Run: headless pygame with SDL's dummy video driver; simulated clock (each Clock.tick advances the game by its frame time, no real sleeping); random seed 0; keys injected as events and as key.get_pressed() state; mouse plan: one left click at the window centre at the start of phase 2, then a move to the lower-right quarter at the start of phase 3.
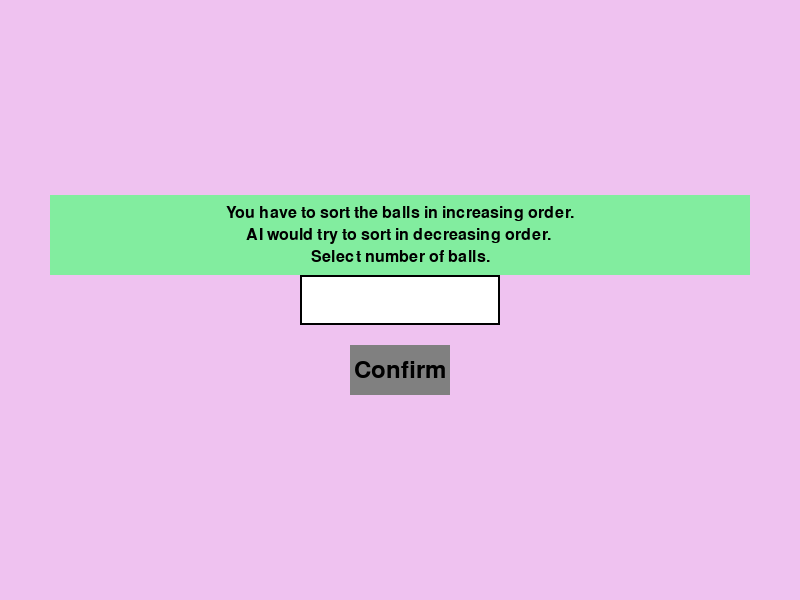
Frame 1 of 4 · flips 1–60 · no input
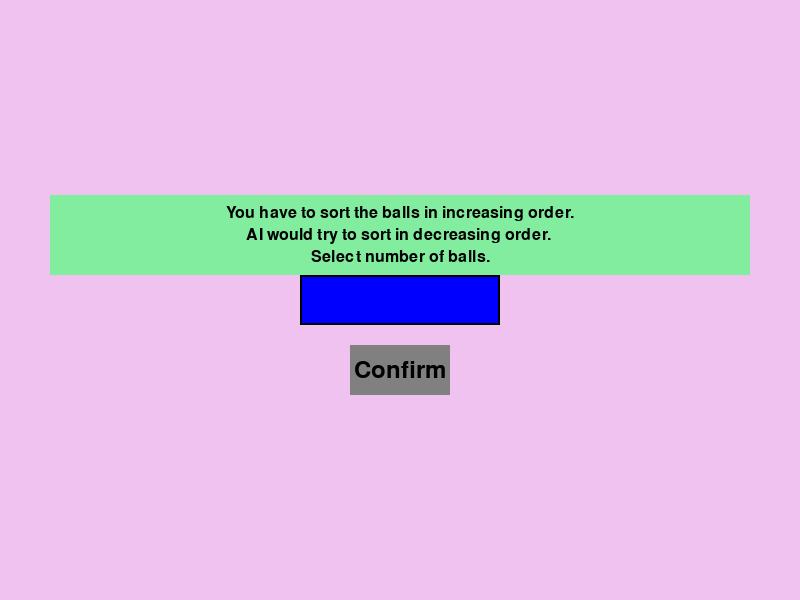
Frame 2 of 4 · flips 61–180 · clicked the window centre · tapped SPACE, RETURN · held RIGHT (→), D
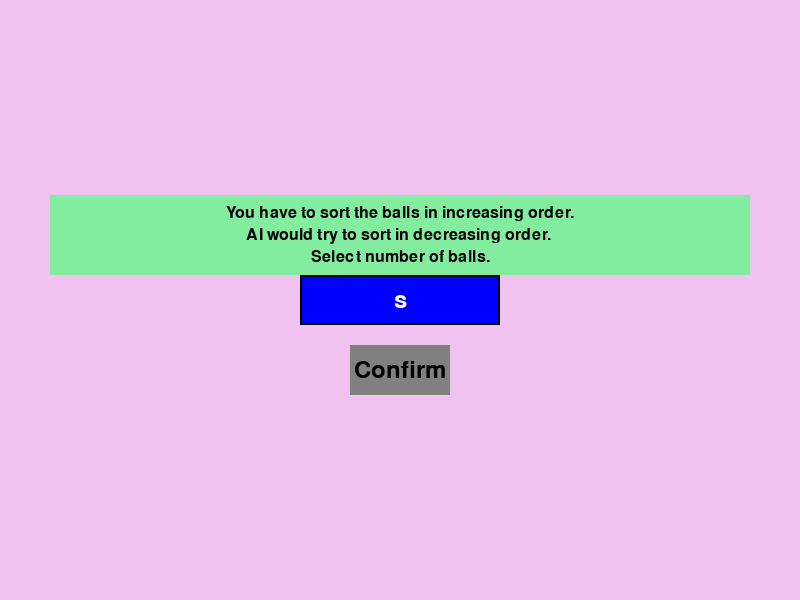
Frame 3 of 4 · flips 181–300 · moved the mouse to the lower-right quarter · held DOWN (↓), S
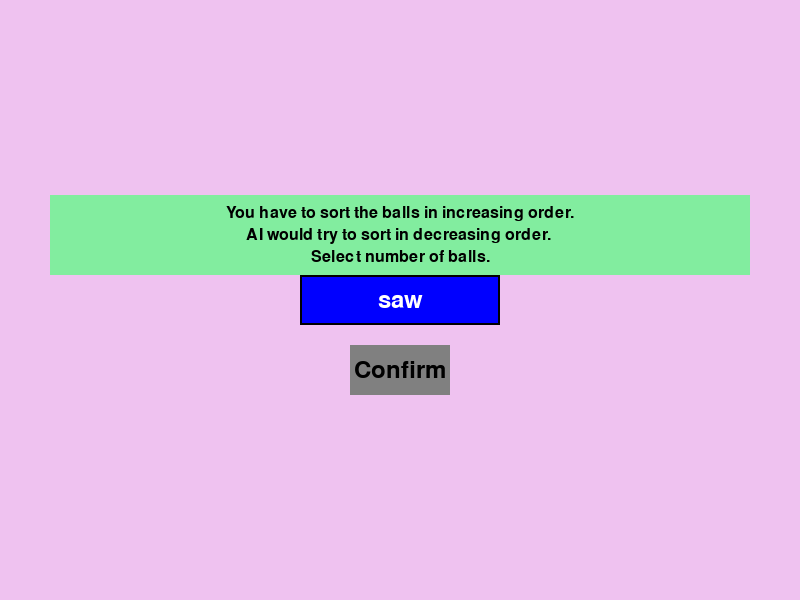
Frame 4 of 4 · flips 301–420 · held LEFT (←), A, UP (↑), W

The pygame program that drew these frames:

import pygame
import random
import time

# Initialize Pygame
pygame.init()

# Constants for toast message
TOAST_COLOR = (255, 255, 0)  # Yellow color for the toast message background
TOAST_WIDTH = 400  # Width of the toast message box
TOAST_HEIGHT = 50  # Height of the toast message box
Total_move = 0

# Set up the game window
window_width = 800
window_height = 600
screen = pygame.display.set_mode((window_width, window_height), pygame.RESIZABLE)
pygame.display.set_caption("Swaping Game")

# Colors
RED = (255, 0, 0)
BLUE = (0, 0, 255)
WHITE = (255, 255, 255)
BLACK = (0, 0, 0)
GRAY = (128, 128, 128)
PASTEL = (130, 237, 159)

# Font
font = pygame.font.Font(None, 36)

# Global arrays to store the generated permutation and elements of two types
global_filtered_elements1 = []
global_filtered_elements2 = []


# Function to generate a random permutation of balls and filter elements
def generate_permutation(num_balls):
    global global_permutation, global_filtered_elements1, global_filtered_elements2

    ball_radius = 30
    permutation = []
    filtered_elements1 = []
    filtered_elements2 = []
    while True:
        permutation = random.sample(range(1, num_balls + 1), num_balls)
        filtered_elements1 = [num for num, ind in enumerate(permutation) if num != ind + 1]
        filtered_elements2 = [num for num, ind in enumerate(permutation) if num != num_balls - ind]
        if num_balls > 9:
            # Check if at least three elements are true in both filtered lists
            if len(filtered_elements1) >= 3 and len(filtered_elements2) >= 3:
                break
        if num_balls > 4:
            # Check if at least two elements are true in both filtered lists
            if len(filtered_elements1) >= 2 and len(filtered_elements2) >= 2:
                break
        else:
            if any(filtered_elements1) and any(filtered_elements2):
                break
    colors = [RED] * num_balls
    ball_centers = [(ball_radius + i * 2 * ball_radius, window_height // 2) for i in range(num_balls)]

    # Assign the generated permutation and filtered elements to the global variables
    global_permutation = permutation
    global_filtered_elements1 = filtered_elements1
    global_filtered_elements2 = filtered_elements2

    return permutation, colors, ball_radius, ball_centers


# Function to draw the balls on the screen
def draw_balls(permutation, colors, ball_radius, ball_centers, selected_balls):
    max_columns = 11  # Maximum number of columns in the grid
    spacing = 10  # Spacing between balls

    num_balls = len(permutation)
    num_rows = (num_balls + max_columns - 1) // max_columns

    for i, (num, center) in enumerate(zip(permutation, ball_centers)):
        column = i % max_columns
        row = i // max_columns
        x = column * (2 * ball_radius + spacing) + ball_radius
        y = window_height // 2 + row * (2 * ball_radius + spacing)

        if colors[i] == BLUE:
            pygame.draw.circle(screen, BLUE, (x, y), ball_radius)
            if i in selected_balls:
                pygame.draw.circle(screen, GRAY, (x, y), ball_radius - 2)
        else:
            pygame.draw.circle(screen, RED, (x, y), ball_radius)

        text = font.render(str(num), True, WHITE)
        text_rect = text.get_rect(center=(x, y))
        screen.blit(text, text_rect)


# Game state variables
num_balls = None  # Number of balls
permutation = []  # Permutation of balls
colors = []  # Colors of balls
ball_radius = 0  # Radius of the balls
ball_centers = []  # Centers of the balls
game_started = False  # Flag to indicate if the game has started
selected_balls = []  # List to store the indices of selected blue balls
swap_button_visible = False  # Flag to indicate if the swap button is visible
ai_player = False  # Flag to indicate if it's the AI player's turn

# Create the input field
input_field_width = 200
input_field_height = 50
input_field_x = (window_width - input_field_width) // 2
input_field_y = (window_height - input_field_height) // 2
input_rect = pygame.Rect(input_field_x, input_field_y, input_field_width, input_field_height)
input_text = ""
active = False

# Create the confirm button
button_width = 100
button_height = 50
button_x = (window_width - button_width) // 2
button_y = input_field_y + input_field_height + 20
confirm_button_rect = pygame.Rect(button_x, button_y, button_width, button_height)

# Create the swap button
swap_button_width = 100
swap_button_height = 50
swap_button_x = (window_width - swap_button_width) // 2
swap_button_y = button_y + button_height + 20
swap_button_rect = pygame.Rect(swap_button_x, swap_button_y, swap_button_width, swap_button_height)


# Function to handle button click event
def button_callback():
    global num_balls, permutation, colors, ball_radius, ball_centers, game_started, ai_player, confirm_button_rect
    num_balls = int(input_text)  # Get the number of balls from the input field
    permutation, colors, ball_radius, ball_centers = generate_permutation(num_balls)
    game_started = True
    ai_player = False  # Reset AI player flag
    confirm_button_rect = None  # Remove the confirm button after it's clicked


def ball_click_handler(pos):
    global colors, selected_balls, swap_button_visible, global_filtered_elements1, global_filtered_elements2

    max_columns = 11  # Maximum number of columns in the grid
    spacing = 10  # Spacing between balls

    num_balls = len(permutation)
    num_rows = (num_balls + max_columns - 1) // max_columns

    for i, (num, center) in enumerate(zip(permutation, ball_centers)):
        column = i % max_columns
        row = i // max_columns
        x = column * (2 * ball_radius + spacing) + ball_radius
        y = window_height // 2 + row * (2 * ball_radius + spacing)

        if pygame.Rect(x - ball_radius, y - ball_radius, 2 * ball_radius, 2 * ball_radius).collidepoint(pos):
            if colors[i] == RED:
                colors[i] = BLUE
                screen.fill((239, 194, 240))
                draw_balls(permutation, colors, ball_radius, ball_centers, selected_balls)
                pygame.display.flip()
                pygame.time.delay(500)

                # Update filtered elements
                if i in global_filtered_elements1:
                    global_filtered_elements1.remove(i)
                if i in global_filtered_elements2:
                    global_filtered_elements2.remove(i)
                # AI Move
                ai_move()
            elif colors[i] == BLUE:
                if i in selected_balls:
                    selected_balls.remove(i)
                    colors[i] = BLUE
                else:
                    selected_balls.append(i)
                    colors[i] = BLUE

    if len(selected_balls) == 2:
        if global_filtered_elements1:
            swap_button_visible = False  # Disable the swap button
            toast("You need to make all Blue", BLUE, 200)
        else:
            swap_button_visible = True  # Enable the swap button
    else:
        swap_button_visible = False


# Function to handle swap button click event
def swap_button_callback():
    global permutation, colors, selected_balls, swap_button_visible, ai_player

    # Swap the positions of the selected blue balls
    index1, index2 = selected_balls
    permutation[index1], permutation[index2] = permutation[index2], permutation[index1]
    colors[index1], colors[index2] = colors[index2], colors[index1]

    # Clear the selected balls list and hide the swap button
    selected_balls = []
    swap_button_visible = False

    # Update the screen to show the swapped balls
    screen.fill((239, 194, 240))
    draw_balls(permutation, colors, ball_radius, ball_centers, selected_balls)
    pygame.display.flip()
    pygame.time.delay(500)  # Add a delay of 500 milliseconds to show the updated state

    # Check for win conditions
    if permutation == sorted(permutation):
        hide_balls("You Won!")
        return
    if permutation == sorted(permutation, reverse=True):
        hide_balls("You Lost!")
        return

    # AI Move
    ai_move()


# Function to display a toast message
def show_toast_message(message):
    toast_width = 250
    toast_height = 50
    toast_x = (window_width - toast_width) // 2
    toast_y = (window_height - toast_height) // 2
    toast_rect = pygame.Rect(toast_x, toast_y, toast_width, toast_height)

    pygame.draw.rect(screen, BLACK, toast_rect)
    toast_text = font.render(message, True, WHITE)
    toast_text_rect = toast_text.get_rect(center=toast_rect.center)
    screen.blit(toast_text, toast_text_rect)
    pygame.display.flip()
    time.sleep(2)  # Display the toast message for 2 seconds


# Function to display a toast message
def toast(message, color, width):
    toast_font = pygame.font.Font(None, 24)
    toast_surface = toast_font.render(message, True, color)
    toast_rect = pygame.Rect((window_width - width) // 2, window_height - 40, width, 30)
    pygame.draw.rect(screen, WHITE, toast_rect)
    screen.blit(toast_surface, toast_rect.move(5, 5))
    pygame.display.update(toast_rect)
    time.sleep(2)
    pygame.draw.rect(screen, WHITE, toast_rect)
    pygame.display.update(toast_rect)


def hide_balls(s):
    # Set up the window size
    width, height = 600, 400
    window = pygame.display.set_mode((width, height))
    pygame.display.set_caption("Winning Message")
    font = pygame.font.Font(None, 36)
    text = font.render(s, True, (0, 0, 0))
    text_rect = text.get_rect(center=(width // 2, height // 2))
    window.fill((255, 255, 255))
    window.blit(text, text_rect)
    pygame.display.flip()
    time.sleep(5)
    pygame.quit()


# Function to evaluate the game state using fuzzy logic
def evaluate_state(permutation, colors, descending=False):
    value = 0
    num_balls = len(permutation)

    # Fuzzy membership values for position only
    position_match = lambda p, i: 1 if p == i else 0.5 if abs(p - i) == 1 else 0

    for i in range(num_balls):
        # Apply fuzzy logic for position evaluation
        if descending:
            value += position_match(permutation[i], num_balls - i)
        else:
            value += position_match(permutation[i], i + 1)

    # Strong fuzzy inference rule: bonus if all balls match their perfect position
    if descending and all(permutation[i] == num_balls - i for i in range(num_balls)):
        value += num_balls * 2  # Strong bonus
    elif not descending and all(permutation[i] == i + 1 for i in range(num_balls)):
        value += num_balls * 2  # Strong bonus

    return value


# Implement Minimax Algorithm
def minimax(permutation, colors, depth, is_maximizing, alpha, beta, descending=False):
    if depth == 0 or permutation == sorted(permutation) or permutation == sorted(permutation, reverse=True):
        return evaluate_state(permutation, colors, descending)

    num_balls = len(permutation)
    if is_maximizing:
        max_eval = float('-inf')
        for i in range(num_balls):
            if colors[i] == RED:
                colors[i] = BLUE
                eval = minimax(permutation, colors, depth - 1, False, alpha, beta, descending)
                colors[i] = RED
                max_eval = max(max_eval, eval)
                alpha = max(alpha, eval)
                if beta <= alpha:
                    break

        # Try all possible swaps for maximizing player
        for i in range(num_balls):
            for j in range(i + 1, num_balls):
                permutation[i], permutation[j] = permutation[j], permutation[i]
                eval = minimax(permutation, colors, depth - 1, False, alpha, beta, descending)
                permutation[i], permutation[j] = permutation[j], permutation[i]
                max_eval = max(max_eval, eval)
                alpha = max(alpha, eval)
                if beta <= alpha:
                    break
        return max_eval
    else:
        min_eval = float('inf')
        for i in range(num_balls):
            if colors[i] == BLUE:
                colors[i] = RED
                eval = minimax(permutation, colors, depth - 1, True, alpha, beta, descending)
                colors[i] = BLUE
                min_eval = min(min_eval, eval)
                beta = min(beta, eval)
                if beta <= alpha:
                    break

        # Try all possible swaps for minimizing player
        for i in range(num_balls):
            for j in range(i + 1, num_balls):
                permutation[i], permutation[j] = permutation[j], permutation[i]
                eval = minimax(permutation, colors, depth - 1, True, alpha, beta, descending)
                permutation[i], permutation[j] = permutation[j], permutation[i]
                min_eval = min(min_eval, eval)
                beta = min(beta, eval)
                if beta <= alpha:
                    break
        return min_eval


# Function for AI move using Minimax Algorithm
def ai_move():
    global permutation, colors, selected_balls, global_filtered_elements1, global_filtered_elements2, Total_move

    Total_move += 1
    toast(f"Total Move: {Total_move}, Now AI's Turn ", RED, 350)

    best_value = float('-inf')
    best_move = None
    best_swap = None
    num_balls = len(permutation)

    # Try changing a single ball's color
    for i in range(num_balls):
        if colors[i] == RED:
            colors[i] = BLUE
            move_value = minimax(permutation, colors, 3, False, float('-inf'), float('inf'), descending=True)
            colors[i] = RED

            if move_value > best_value:
                best_value = move_value
                best_move = i
                best_swap = None

    if best_move is not None:
        colors[best_move] = BLUE
        if best_move in global_filtered_elements1:
            global_filtered_elements1.remove(best_move)
        if best_move in global_filtered_elements2:
            global_filtered_elements2.remove(best_move)

        toast(f"AI turned ball {permutation[best_move]} blue", BLUE, 220)

    # Only try swapping if no more red balls can be turned blue
    if best_move is None:
        for i in range(num_balls):
            for j in range(i + 1, num_balls):
                permutation[i], permutation[j] = permutation[j], permutation[i]
                swap_value = minimax(permutation, colors, 3, False, float('-inf'), float('inf'), descending=True)
                permutation[i], permutation[j] = permutation[j], permutation[i]

                if swap_value > best_value:
                    best_value = swap_value
                    best_move = None
                    best_swap = (i, j)

    if best_swap is not None:
        i, j = best_swap
        permutation[i], permutation[j] = permutation[j], permutation[i]
        toast(f"AI swapped ball {permutation[i]} with ball {permutation[j]}", BLUE, 225)

    Total_move += 1
    toast(f"Total Move: {Total_move}, Now it's Your Turn ", RED, 350)

    # Check for the winning condition after turning all balls blue or making a swap
    if permutation == sorted(permutation):
        hide_balls("You Won!")
        return

    if permutation == sorted(permutation, reverse=True):
        hide_balls("You Lost!")
        return

    if Total_move >= num_balls * num_balls:
        hide_balls("Draw!")
        return


# Game loop
running = True
showing_toast = True


def show_toast_above_input_field(message):
    toast_font = pygame.font.Font(None, 24)
    toast_width = 700
    toast_height = 60
    line_spacing = 5  # spacing between lines
    text_color = BLACK

    # Split the message into multiple lines
    lines = message.split('\n')
    line_surfaces = [toast_font.render(line, True, text_color) for line in lines]

    # Calculate the height of the toast based on the number of lines
    total_text_height = sum(line.get_height() for line in line_surfaces) + (len(line_surfaces) - 1) * line_spacing
    toast_rect = pygame.Rect((window_width - toast_width) // 2, input_field_y - total_text_height - 20, toast_width,
                             total_text_height + 20)

    # Draw the background rectangle
    pygame.draw.rect(screen, PASTEL, toast_rect)

    # Render each line of text
    y_offset = toast_rect.y + 10
    for line_surface in line_surfaces:
        text_rect = line_surface.get_rect(center=(toast_rect.centerx, y_offset + line_surface.get_height() // 2))
        screen.blit(line_surface, text_rect)
        y_offset += line_surface.get_height() + line_spacing

    pygame.display.update(toast_rect)


while running:
    # screen.fill(WHITE)
    screen.fill((239, 194, 240))

    for event in pygame.event.get():
        if event.type == pygame.QUIT:
            running = False
        elif event.type == pygame.MOUSEBUTTONDOWN:
            if input_rect.collidepoint(event.pos):
                active = True
            else:
                active = False
            if confirm_button_rect and confirm_button_rect.collidepoint(event.pos):
                button_callback()
            if swap_button_visible and swap_button_rect.collidepoint(event.pos):
                swap_button_callback()
            if game_started:
                ball_click_handler(event.pos)
        elif event.type == pygame.KEYDOWN:
            if active:
                if event.key == pygame.K_RETURN:
                    button_callback()
                elif event.key == pygame.K_BACKSPACE:
                    input_text = input_text[:-1]
                else:
                    input_text += event.unicode

    if game_started:
        draw_balls(permutation, colors, ball_radius, ball_centers, selected_balls)

    if confirm_button_rect:
        if showing_toast:
            show_toast_above_input_field(
                "You have to sort the balls in increasing order.\nAI would try to sort in decreasing order. \nSelect number of balls.")
        # Render the input field
        pygame.draw.rect(screen, BLUE if active else WHITE, input_rect)
        pygame.draw.rect(screen, BLACK, input_rect, 2)
        input_surface = font.render(input_text, True, WHITE)
        input_surface_rect = input_surface.get_rect(center=input_rect.center)
        screen.blit(input_surface, input_surface_rect)

        # Render the confirm button
        pygame.draw.rect(screen, GRAY, confirm_button_rect)
        button_text = font.render("Confirm", True, BLACK)
        button_text_rect = button_text.get_rect(center=confirm_button_rect.center)
        screen.blit(button_text, button_text_rect)

    # Render the swap button if visible
    if swap_button_visible:
        pygame.draw.rect(screen, GRAY, swap_button_rect)
        swap_button_text = font.render("Swap", True, BLACK)
        swap_button_text_rect = swap_button_text.get_rect(center=swap_button_rect.center)
        screen.blit(swap_button_text, swap_button_text_rect)

    pygame.display.flip()

pygame.quit()
